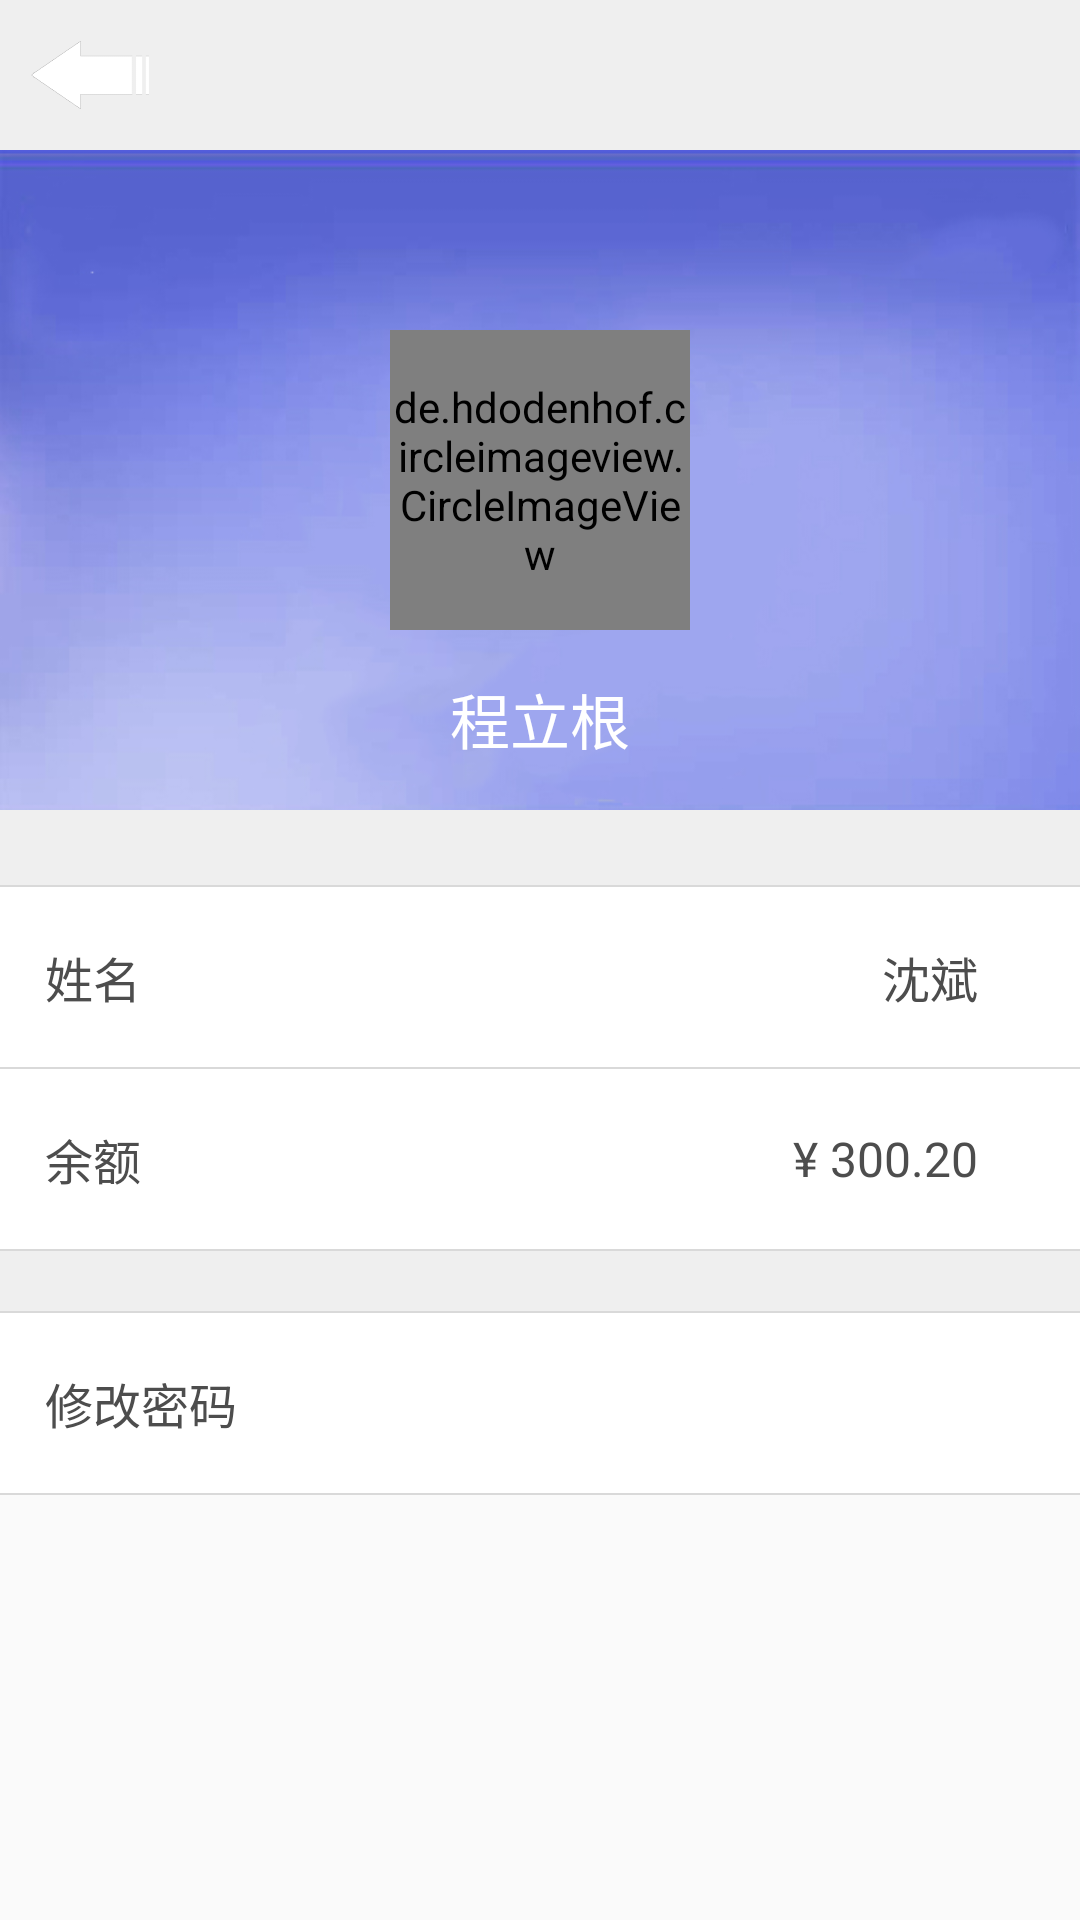

Here is an Android app screen rendered from its layout file. Give the layout XML and the strings, colors and styles it references.
<!-- AndroidManifest.xml: application theme AppTheme -->
<!-- res/layout/fragment_mine_basic.xml -->
<FrameLayout xmlns:android="http://schemas.android.com/apk/res/android"
    xmlns:tools="http://schemas.android.com/tools"
    android:layout_width="match_parent"
    android:layout_height="match_parent"
    tools:context="com.waterpurifier.fragment.MineBasicFragment">

    <ScrollView
        android:layout_width="match_parent"
        android:layout_height="match_parent">

        <LinearLayout
            android:orientation="vertical"
            android:layout_width="match_parent"
            android:layout_height="wrap_content"
            android:background="@color/backgroud_color">

            <include layout="@layout/widget_head" />

            <RelativeLayout
                android:layout_width="match_parent"
                android:layout_height="@dimen/slide_album_height"
                android:background="@mipmap/my_set_backgrand">

                <de.hdodenhof.circleimageview.CircleImageView
                    xmlns:app="http://schemas.android.com/apk/res-auto"
                    android:id="@+id/profile_image"
                    android:layout_width="100.0dp"
                    android:layout_height="100.0dp"
                    android:src="@mipmap/login_top"
                    app:civ_border_width="0dp"
                    app:civ_border_color="@color/white"
                    android:layout_centerInParent="true" />

                <LinearLayout
                    android:layout_width="wrap_content"
                    android:layout_height="wrap_content"
                    android:layout_marginTop="15.0dp"
                    android:layout_below="@id/profile_image"
                    android:layout_centerHorizontal="true"
                    android:orientation="horizontal">

                    <TextView
                        android:id="@+id/tv_my_name"
                        android:layout_width="wrap_content"
                        android:layout_height="wrap_content"
                        android:text="程立根"
                        android:textColor="@color/white"
                        android:textSize="20.0sp"/>

                </LinearLayout>

            </RelativeLayout>


            <View
                android:background="#d9d9d9"
                android:layout_width="match_parent"
                android:layout_height="0.5dp"
                android:layout_marginTop="25.0dp" />

            <RelativeLayout
                android:id="@+id/rl_update_name"
                android:layout_width="match_parent"
                android:layout_height="60.0dp"
                android:background="@color/white">

                <TextView
                    android:textSize="16.0sp"
                    android:textColor="#4d4d4d"
                    android:id="@+id/tv_name_label"
                    android:layout_width="wrap_content"
                    android:layout_height="wrap_content"
                    android:layout_marginLeft="15.0dp"
                    android:text="姓名"
                    android:layout_centerVertical="true" />

                <ImageView
                    android:id="@+id/iv_name_image"
                    android:layout_width="wrap_content"
                    android:layout_height="wrap_content"
                    android:layout_marginRight="18.0dp"
                    android:src="@mipmap/details_small"
                    android:layout_alignParentRight="true"
                    android:layout_centerVertical="true" />

                <TextView
                    android:textSize="16.0sp"
                    android:textColor="#4d4d4d"
                    android:id="@+id/tv_name_value"
                    android:layout_width="wrap_content"
                    android:layout_height="wrap_content"
                    android:layout_marginRight="16.0dp"
                    android:text="沈斌"
                    android:layout_toLeftOf="@id/iv_name_image"
                    android:layout_centerVertical="true" />
            </RelativeLayout>

            <View
                android:background="#d9d9d9"
                android:layout_width="match_parent"
                android:layout_height="0.5dp" />

            <RelativeLayout
                android:layout_width="match_parent"
                android:layout_height="60.0dp"
                android:background="@color/white">

                <TextView
                    android:textSize="16.0sp"
                    android:textColor="#4d4d4d"
                    android:id="@+id/tv_balance_label"
                    android:layout_width="wrap_content"
                    android:layout_height="wrap_content"
                    android:layout_marginLeft="15.0dp"
                    android:text="余额"
                    android:layout_centerVertical="true" />

                <ImageView
                    android:id="@+id/iv_balance_image"
                    android:layout_width="wrap_content"
                    android:layout_height="wrap_content"
                    android:layout_marginRight="18.0dp"
                    android:src="@mipmap/details_small"
                    android:layout_alignParentRight="true"
                    android:layout_centerVertical="true" />

                <TextView
                    android:textSize="16.0sp"
                    android:textColor="#4d4d4d"
                    android:id="@+id/tv_balance_value"
                    android:layout_width="wrap_content"
                    android:layout_height="wrap_content"
                    android:layout_marginRight="16.0dp"
                    android:text="¥ 300.20"
                    android:layout_toLeftOf="@id/iv_balance_image"
                    android:layout_centerVertical="true" />
            </RelativeLayout>

            <View
                android:background="#d9d9d9"
                android:layout_width="match_parent"
                android:layout_height="0.5dp" />

            <View
                android:background="#d9d9d9"
                android:layout_width="match_parent"
                android:layout_height="0.5dp"
                android:layout_marginTop="20.0dp" />

            <RelativeLayout
                android:id="@+id/rl_update_pwd"
                android:layout_width="match_parent"
                android:layout_height="60.0dp"
                android:background="@color/white">

                <TextView
                    android:textSize="16.0sp"
                    android:textColor="#4d4d4d"
                    android:id="@+id/tv_pwd_label"
                    android:layout_width="wrap_content"
                    android:layout_height="wrap_content"
                    android:layout_marginLeft="15.0dp"
                    android:text="修改密码"
                    android:layout_centerVertical="true" />

                <ImageView
                    android:id="@+id/iv_pwd_image"
                    android:layout_width="wrap_content"
                    android:layout_height="wrap_content"
                    android:layout_marginRight="18.0dp"
                    android:src="@mipmap/details_small"
                    android:layout_alignParentRight="true"
                    android:layout_centerVertical="true" />

                <TextView
                    android:textSize="16.0sp"
                    android:textColor="#4d4d4d"
                    android:id="@+id/tv_pwd_value"
                    android:layout_width="wrap_content"
                    android:layout_height="wrap_content"
                    android:layout_marginRight="16.0dp"
                    android:text=""
                    android:layout_toLeftOf="@id/iv_pwd_image"
                    android:layout_centerVertical="true" />
            </RelativeLayout>

            <View
                android:background="#d9d9d9"
                android:layout_width="match_parent"
                android:layout_height="0.5dp" />

        </LinearLayout>

    </ScrollView>

</FrameLayout>
<!-- res/layout/widget_head.xml (included above) -->
<?xml version="1.0" encoding="utf-8"?>
<RelativeLayout
    android:orientation="horizontal"
    android:id="@+id/head_layout"
    android:background="@mipmap/bg_top"
    android:layout_width="match_parent"
    android:layout_height="50.0dp"
    xmlns:android="http://schemas.android.com/apk/res/android">

    <ImageView
        android:id="@+id/btn_head_left"
        android:padding="0.0dp"
        android:visibility="visible"
        android:layout_width="60dp"
        android:layout_height="match_parent"
        android:layout_marginLeft="0.0dp"
        android:src="@mipmap/back"
        android:layout_alignParentLeft="true"
        android:layout_centerVertical="true" />

    <TextView
        android:textSize="19.0sp"
        android:textColor="@color/white"
        android:id="@+id/tv_head_title"
        android:layout_width="wrap_content"
        android:layout_height="wrap_content"
        android:layout_centerHorizontal="true"
        android:layout_centerVertical="true" />

    <ImageView
        android:id="@+id/btn_head_right"
        android:padding="0.0dp"
        android:visibility="visible"
        android:layout_width="wrap_content"
        android:layout_height="fill_parent"
        android:layout_marginRight="0.0dp"
        android:layout_alignParentRight="true"
        android:layout_centerVertical="true" />
</RelativeLayout>
<!-- resources referenced by this layout -->
<resources>
  <color name="backgroud_color">#ffefefef</color>
  <color name="white">#ffffffff</color>
  <dimen name="slide_album_height">220dp</dimen>
  <!-- mipmap back: png bitmap (mipmap-xxhdpi, 504475 bytes) -->
  <!-- mipmap login_top: jpg bitmap (mipmap-hdpi, 239762 bytes) -->
  <!-- mipmap my_boy: png bitmap (mipmap-xxhdpi, 351227 bytes) -->
  <!-- mipmap my_set_backgrand: png bitmap (mipmap-xxhdpi, 819153 bytes) -->
  <style name="AppTheme" parent="Theme.AppCompat.Light.DarkActionBar">
          
          <item name="colorPrimary">@color/colorPrimary</item>
          <item name="colorPrimaryDark">@color/colorPrimaryDark</item>
          <item name="colorAccent">@color/colorAccent</item>
          
      </style>
  <color name="colorPrimary">#3F51B5</color>
  <color name="colorPrimaryDark">#303F9F</color>
  <color name="colorAccent">#FF4081</color>
</resources>
